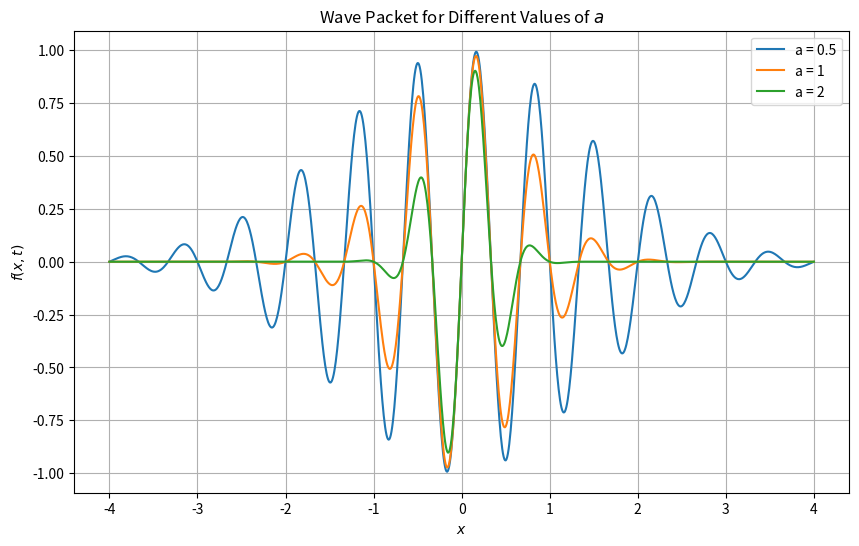

The matplotlib source for this figure:
import numpy as np
import matplotlib.pyplot as plt

# Define parameters
a_values = [0.5, 1, 2]
f = 3
k = 3 * np.pi
w = np.pi
t = 0

# Define the function
def wave_packet(x, a):
    return np.exp(-(a * x - f * t)**2) * np.sin(k * x - w * t)

# Generate x values
x_values = np.linspace(-4, 4, 1000)

# Plot the wave packets for different values of a
plt.figure(figsize=(10, 6))
for a in a_values:
    plt.plot(x_values, wave_packet(x_values, a), label=f'a = {a}')

# Add labels and legend
plt.title('Wave Packet for Different Values of $a$')
plt.xlabel('$x$')
plt.ylabel('$f(x, t)$')
plt.legend()
plt.grid(True)
plt.show()
